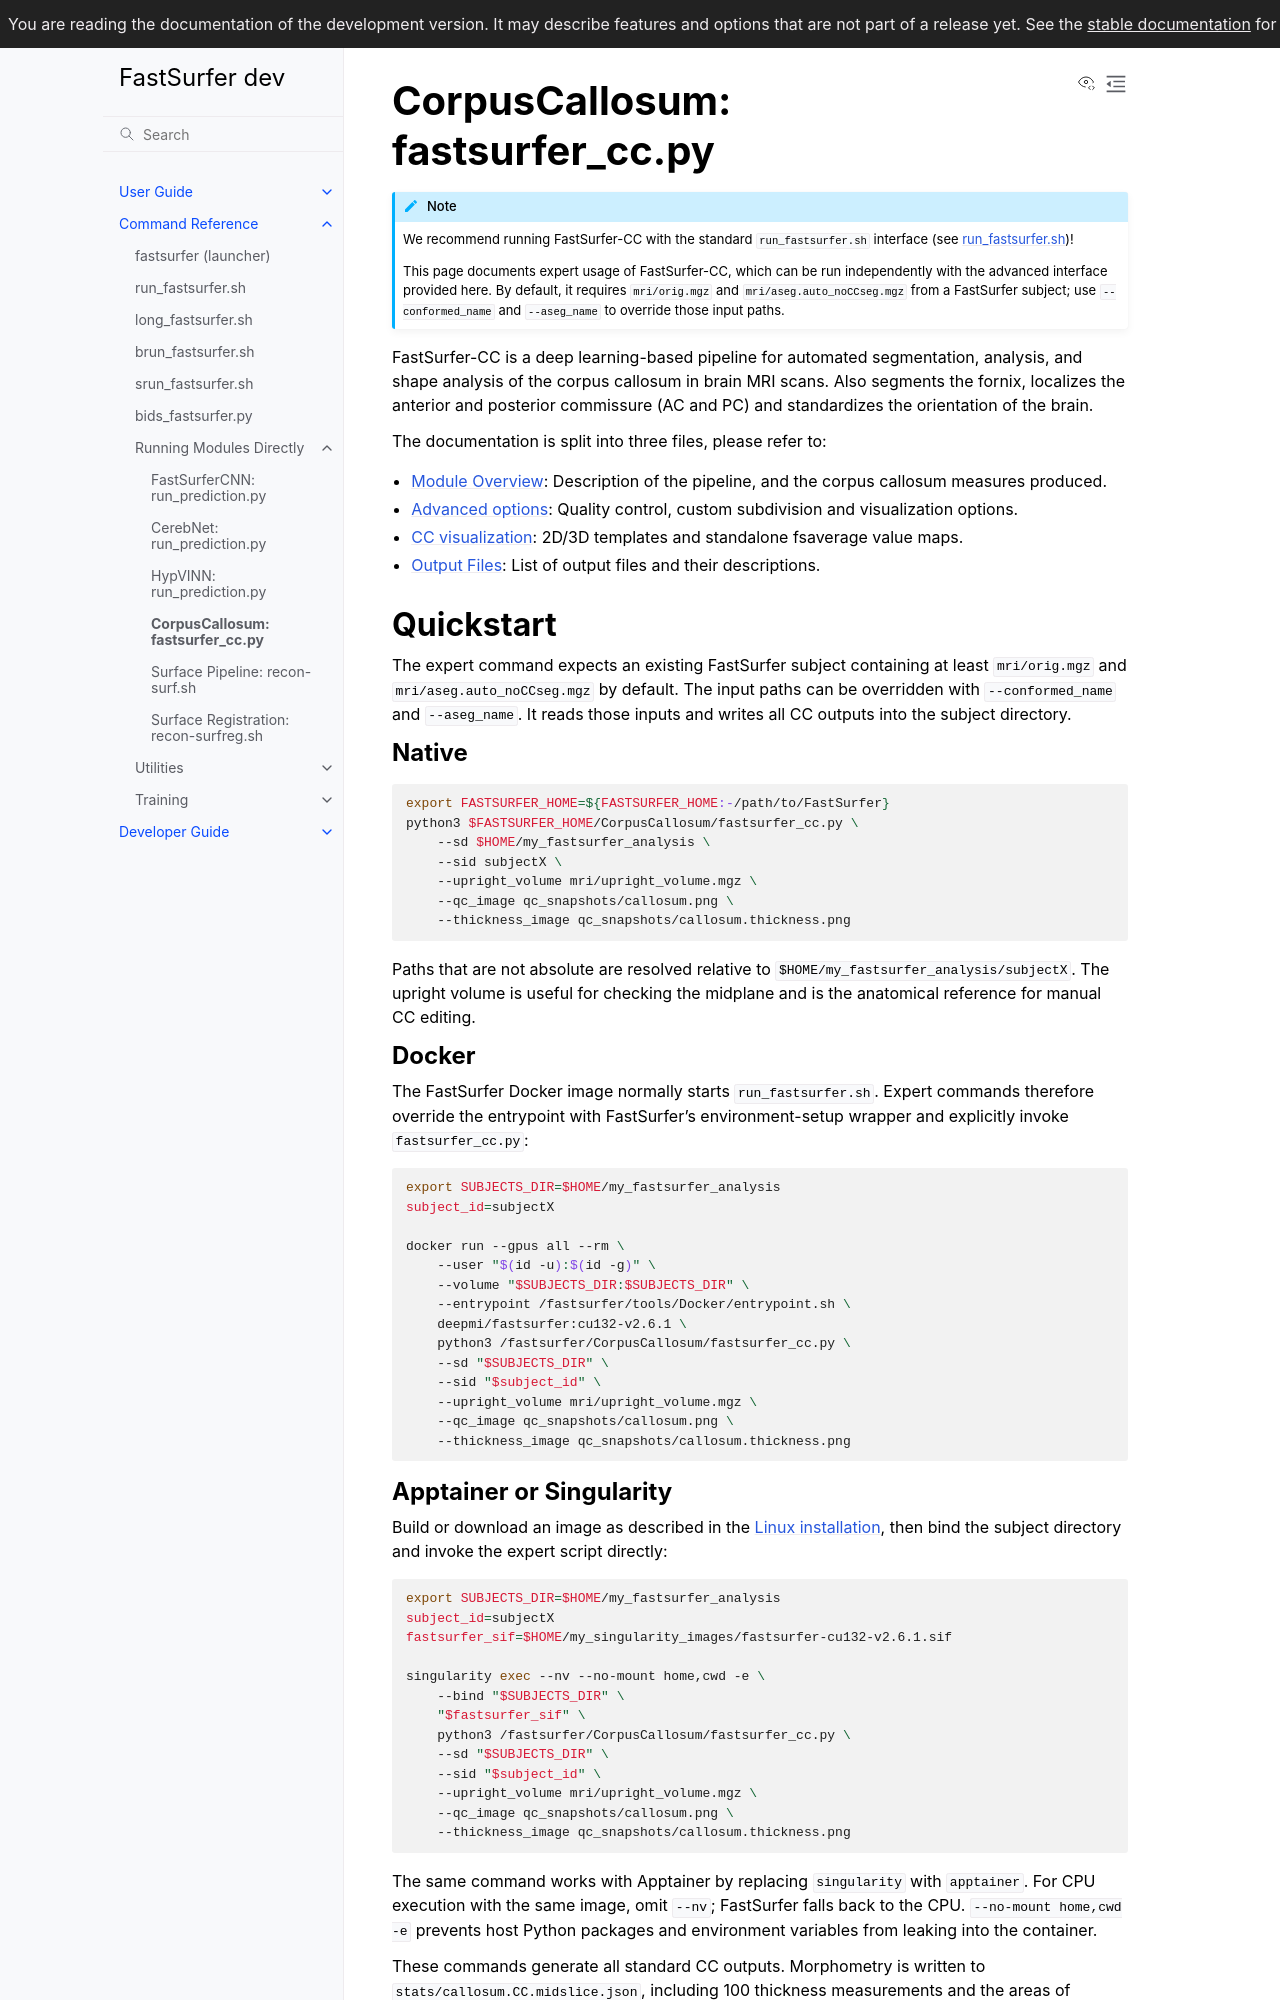

repository: Deep-MI/FastSurfer · page: dev/scripts/fastsurfer_cc.html · generator: sphinx

CorpusCallosum: fastsurfer_cc.py
================================
.. note::
   We recommend running FastSurfer-CC with the standard ``run_fastsurfer.sh`` interface (see :doc:`RUN_FASTSURFER`)!

   This page documents expert usage of FastSurfer-CC, which can be run independently with the advanced interface
   provided here. By default, it requires ``mri/orig.mgz`` and ``mri/aseg.auto_noCCseg.mgz`` from a FastSurfer
   subject; use ``--conformed_name`` and ``--aseg_name`` to override those input paths.


..
   [Note] To tell sphinx where in the documentation CorpusCallosum/README.md can be linked to, it needs to be included somewhere

.. include:: ../../CorpusCallosum/README.md
   :parser: fix_links.parser
   :start-line: 2

Full command-line interface
---------------------------
The following section provides a detailed overview of the command-line interface for the FastSurfer-CC pipeline, including all available flags and options.

.. argparse::
   :module: CorpusCallosum.fastsurfer_cc
   :func: make_parser
   :prog: fastsurfer_cc.py


Midplane extraction
-------------------
The ``--midplane_method`` flag controls how the corpus callosum pipeline refines the midsagittal plane before segmentation. This is implemented in ``CorpusCallosum/registration/midsagittal_plane_alignment.py``.
When the corpus callosum segmentation does not align well with the mid-sagittal plane, this option can be changed for better results.

Available modes are:

- ``fsaverage_symmetry``: (default) Align to fsaverage, then search for a small left-right shift that minimizes mirrored aseg-label mismatch near the midline
- ``fsaverage``: Align to fsaverage without additional refinement (matches publication)
- ``center``: use the geometric center of the input volume without additional refinement
- ``fsaverage_distance_map``: fit a midsagittal plane from left/right distance-map symmetry in fsaverage space

The refinement after fsaverage alignment is intentionally conservative, expected to only make adjustments for unusual anatomies, or significant asymmetry.
